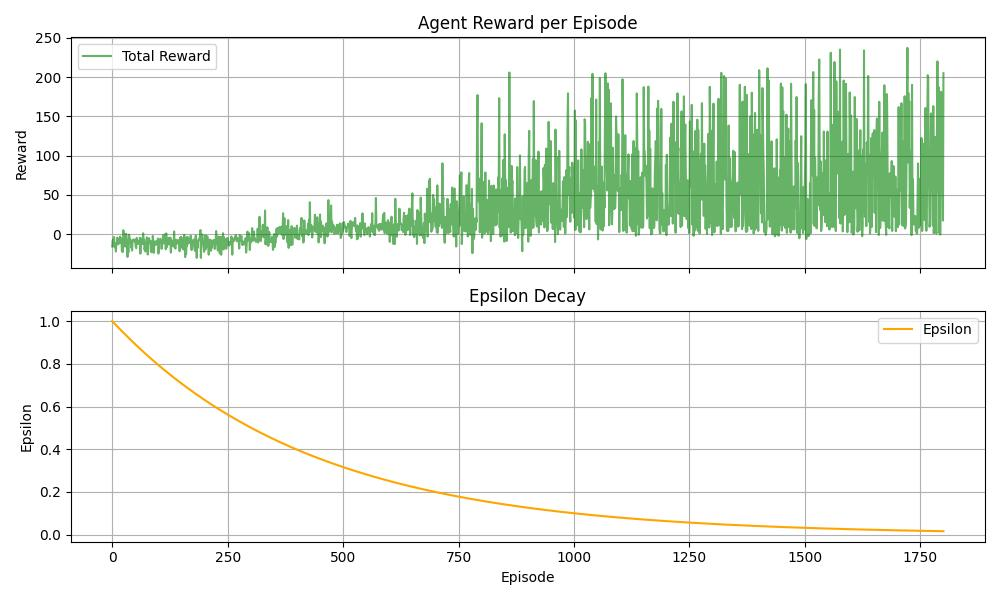

The data file committed next to this chart (first rows):
-1.567526447662486611e+01, 1.000000000000000000e+00
-8.156587750396452563e+00, 9.977000638225532736e-01
-6.637074176131611658e+00, 9.954054173515268777e-01
-1.214314007098783676e+01, 9.931160484209335948e-01
-3.585628886436795337e+00, 9.908319448927673800e-01
-1.642435132412548882e+01, 9.885530946569386357e-01
-1.230179926281466685e+01, 9.862794856312102620e-01
-1.731790727332853663e+01, 9.840111057611334866e-01
-2.215256082225633349e+01, 9.817479430199841373e-01
-1.122631301573496643e+01, 9.794899854086985824e-01
-1.288302312207403943e+01, 9.772372209558103373e-01
-4.289544315194410373e+00, 9.749896377173865591e-01
-6.406786560611204884e+00, 9.727472237769646535e-01
-1.298753183471962380e+01, 9.705099672454891024e-01
-1.200788518967762641e+01, 9.682778562612485151e-01
-9.226181100552174996e+00, 9.660508789898126780e-01
-9.753982392915251154e+00, 9.638290236239698272e-01
-3.079739539405864424e+00, 9.616122783836639210e-01
-1.124733471008337560e+01, 9.594006315159323561e-01
-5.155122124440715048e+00, 9.571940712948435737e-01
-8.613951212563431881e+00, 9.549925860214349971e-01
-2.182506772185692157e+01, 9.527961640236508600e-01
-1.372114065428777430e+01, 9.506047936562803669e-01
-2.277961930246736699e+01, 9.484184633008959642e-01
4.947125420668866624e+00, 9.462371613657918346e-01
2.943186163222813456e-01, 9.440608762859221681e-01
-3.419809981106396890e+00, 9.418895965228401002e-01
-1.550179308458907990e+01, 9.397233105646365381e-01
-1.617882986947151158e+00, 9.375620069258788769e-01
-1.577691927296332963e+01, 9.354056741475504921e-01
3.763611503034427486e-01, 9.332543007969895665e-01
-6.636631887286187137e+00, 9.311078754678288050e-01
-9.848886348740355956e+00, 9.289663867799348163e-01
-2.904890654281266649e+01, 9.268298233793477170e-01
-7.530007383726039727e+00, 9.246981739382209575e-01
-2.332812830119524961e+01, 9.225714271547614809e-01
-5.967728844270203670e-01, 9.204495717531695487e-01
-2.001692759566032986e+00, 9.183325964835791222e-01
-6.524907521849887537e+00, 9.162204901219979103e-01
-1.060467431417228923e+01, 9.141132414702483056e-01
-7.205488150523449598e+00, 9.120108393559077653e-01
-1.693240770650972138e+01, 9.099132726322495257e-01
-1.253497561287005091e+01, 9.078205301781836489e-01
-2.102315593523456272e+01, 9.057326008981979593e-01
-9.719745491398398940e+00, 9.036494737222993123e-01
-7.402579630726863869e+00, 9.015711376059547533e-01
-8.178652674556920132e+00, 8.994975815300330080e-01
-6.603037784344419237e+00, 8.974287945007461964e-01
-7.394763611525682734e+00, 8.953647655495915458e-01
-9.657600318868508893e+00, 8.933054837332928821e-01
-8.366627066927243561e+00, 8.912509381337431202e-01
-1.649739414935110915e+01, 8.892011178579459774e-01
-1.785381929825694414e+01, 8.871560120379584635e-01
-4.751669338212971994e+00, 8.851156098308330389e-01
-8.089343218695198345e+00, 8.830799004185603263e-01
-1.118095645701335705e+01, 8.810488730080116015e-01
-1.248376136356477417e+01, 8.790225168308818393e-01
-1.153789336017552003e+01, 8.770008211436322032e-01
-9.149687855164373218e+00, 8.749837752274334246e-01
-1.071253330865767239e+01, 8.729713683881089592e-01
-4.632712077917243931e+00, 8.709635899560779215e-01
... 1,740 more rows
